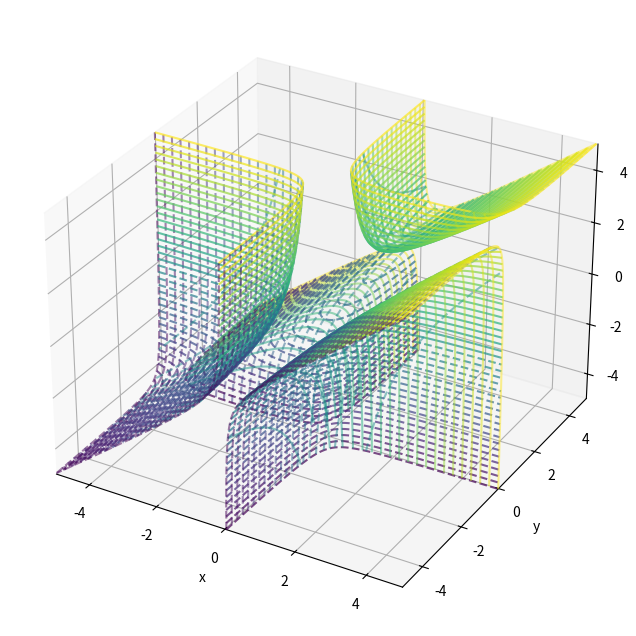

Generate this figure with matplotlib:
from mpl_toolkits.mplot3d import axes3d
import matplotlib.pyplot as plt
import numpy as np
from matplotlib import cm

def plot_implicit(fn, bbox=(-5,5), cmap=cm.viridis):
    xmin, xmax = bbox
    ymin, ymax = bbox
    zmin, zmax = bbox

    fig = plt.figure(figsize=(8,8))
    ax = fig.add_subplot(111, projection='3d')
    A = np.linspace(xmin, xmax, 200)
    B = np.linspace(xmin, xmax, 40)
    A1, A2 = np.meshgrid(A, A)
    norm = plt.Normalize(vmin=xmin, vmax=xmax)

    for z in B:
        X, Y = A1, A2
        Z = fn(X, Y, z)

        ax.contour(
            X, Y, Z + z,
            levels=[z],
            zdir='z',
            colors=[cmap(norm(z))],
            alpha=0.7
        )
    for y in B:
        X, Z = A1, A2
        Y = fn(X, y, Z)

        ax.contour(
            X, Y + y, Z,
            levels=[y],
            zdir='y',
            colors=[cmap(norm(y))],
            alpha=0.5
        )
    for x in B:
        Y, Z = A1, A2
        X = fn(x, Y, Z)

        ax.contour(
            X + x, Y, Z,
            levels=[x],
            zdir='x',
            colors=[cmap(norm(x))],
            alpha=0.5
        )

    ax.set_xlim(xmin, xmax)
    ax.set_ylim(ymin, ymax)
    ax.set_zlim(zmin, zmax)
    ax.set_xlabel('x')
    ax.set_ylabel('y')
    ax.set_zlabel('z')
    plt.show()

def f(x,y,z):
    return (x+z**2)*(y+z)*(x+z**2-z)+1

def f2(x,y,z):
    return x*(x-z)*y+1
plot_implicit(f2)
